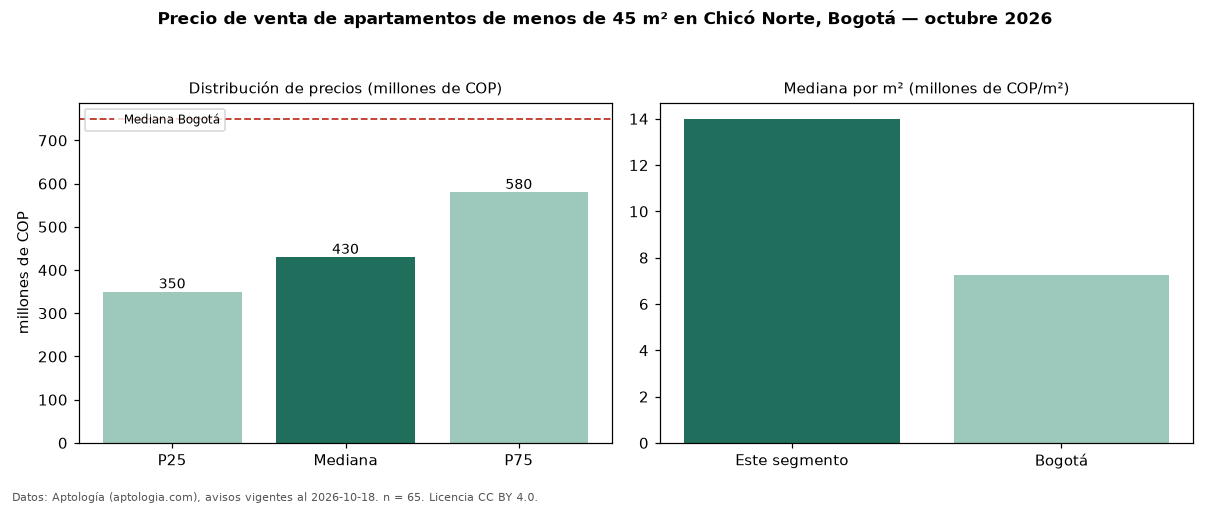

The file beside this chart, header and first rows:
seccion, metrica, valor, moneda, n
filtro, area1, de menos de 45 m², , 65
precio, p25, 350000000, COP, 65
precio, mediana, 430000000, COP, 65
precio, p75, 580000000, COP, 65
precio, minimo, 230000000, COP, 65
precio, maximo, 890000000, COP, 65
m2, mediana_precio_m2, 14000000, COP, 48
m2, area_mediana_m2, 32.0, m2, 48
admin, mediana_admin_mes, 390000, COP, 54
banos, mediana_banos, 1.0, , 
parqueadero, pct_con_parqueadero, 76.5, %, 51
estrato, estrato_mas_frecuente, 6, , 65
habitaciones, 1, 435000000, COP, 61
ciudad, mediana_ciudad_referencia, 750000000, COP, 
ciudad, mediana_m2_ciudad, 7261905, COP, 
fuente, fecha_datos, 2026-10-18, , 
fuente, atribucion, https://www.aptologia.com/venta/bogota/c…, , 
fuente, licencia, CC BY 4.0, , 
